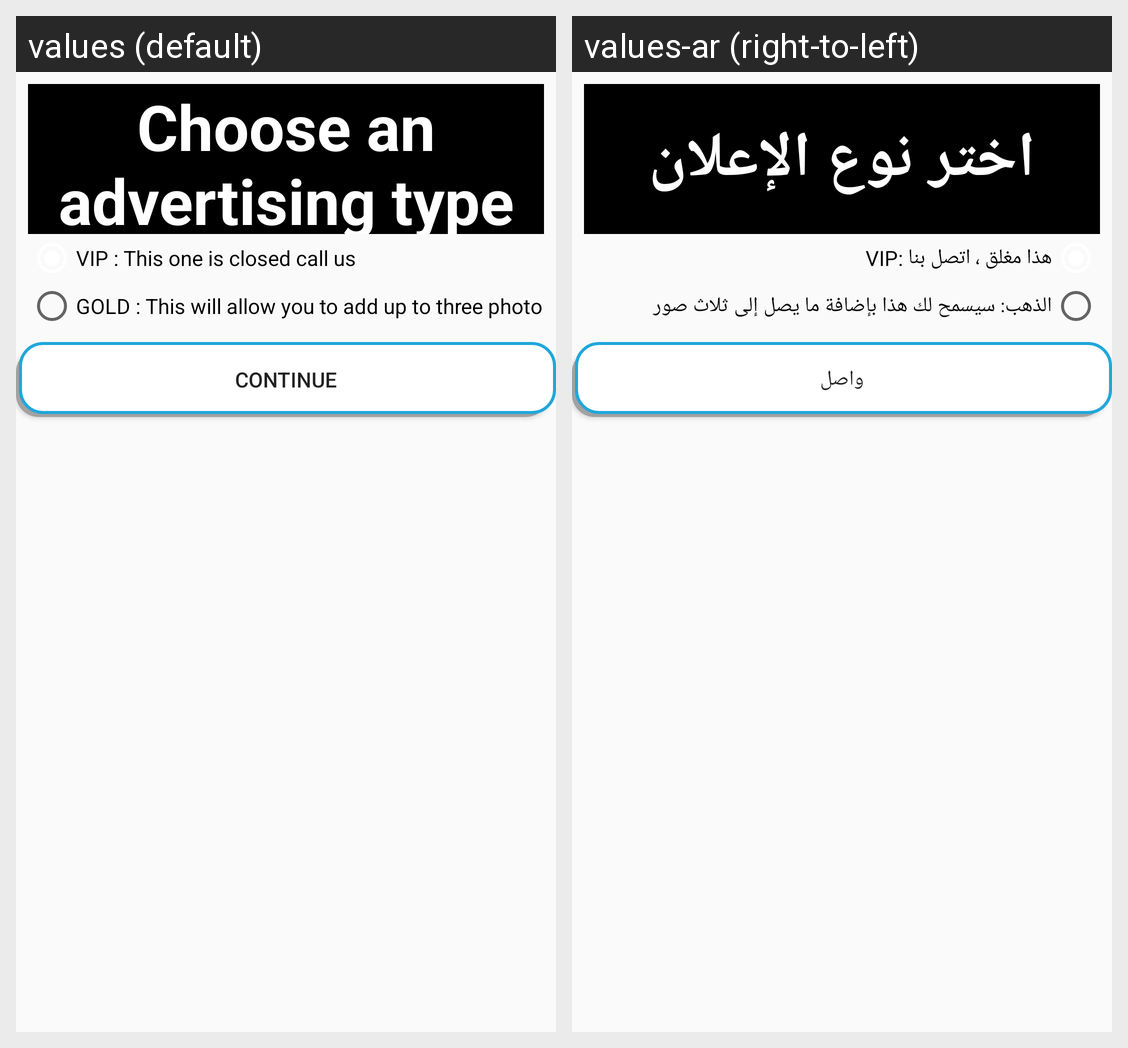

Translations of the strings shown on this Android screen, per locale in the grid:
Android screen res/layout/activity_member__type.xml rendered under 2 locales, left to right: values (default), values-ar (right-to-left). Device: Nexus 5 (rendered at 1080×1920; each locale shown at half size, 540×960, under a caption strip naming it); theme AppTheme.
Strings drawn on this screen, with the default value and each locale's value (text and hints the layout hard-codes, and strings that could not be matched under every locale, appear in the picture but are not listed):

choose_member_type
  values: Choose an advertising type
  values-ar: اختر نوع الإعلان

vip
  values: VIP : This one is closed call us
  values-ar: VIP: هذا مغلق ، اتصل بنا

gold
  values: GOLD : This will allow you to add up to three photo
  values-ar: الذهب: سيسمح لك هذا بإضافة ما يصل إلى ثلاث صور

continue1
  values: Continue
  values-ar: واصل
